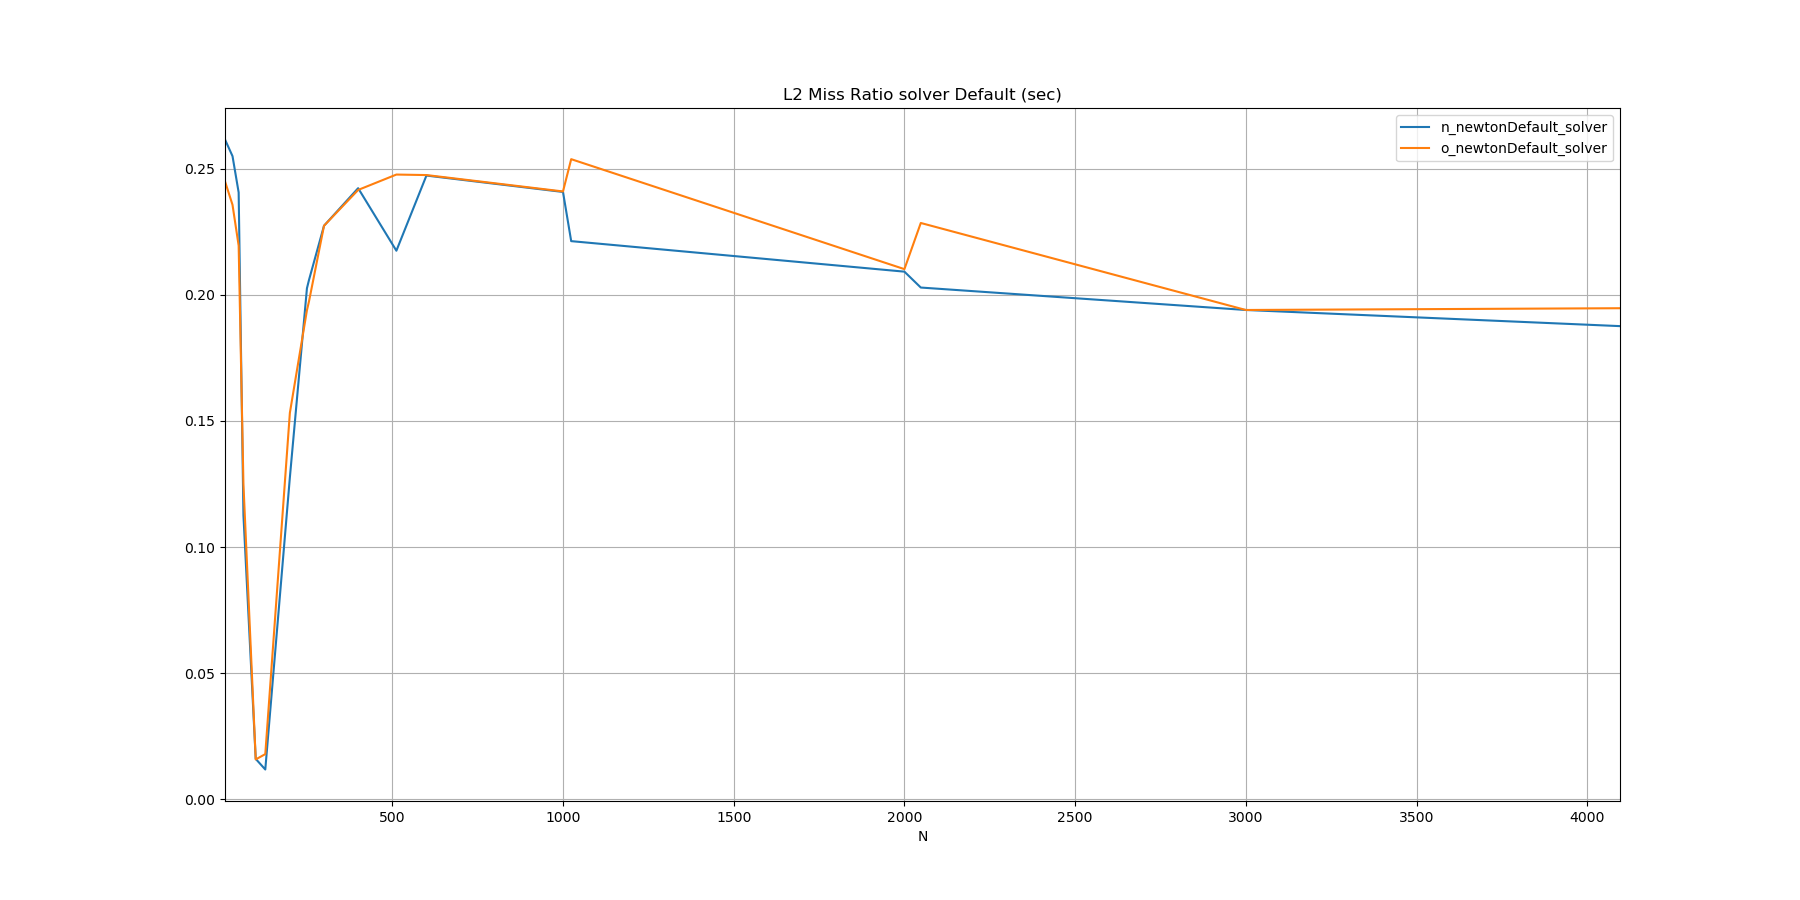

The data file committed next to this chart (first rows):
N, n_newtonDefault_solver, o_newtonDefault_solver
10, 0.2616, 0.2450
32, 0.2550, 0.2357
50, 0.2406, 0.2195
64, 0.1126, 0.1249
100, 0.0160, 0.0158
128, 0.0118, 0.0179
200, 0.1276, 0.1532
250, 0.2026, 0.1939
256, 0.2059, 0.1974
300, 0.2274, 0.2274
400, 0.2423, 0.2416
512, 0.2175, 0.2477
600, 0.2473, 0.2475
1000, 0.2408, 0.2410
1024, 0.2213, 0.2538
2000, 0.2092, 0.2102
2048, 0.2029, 0.2285
3000, 0.1940, 0.1940
4096, 0.1876, 0.1947
